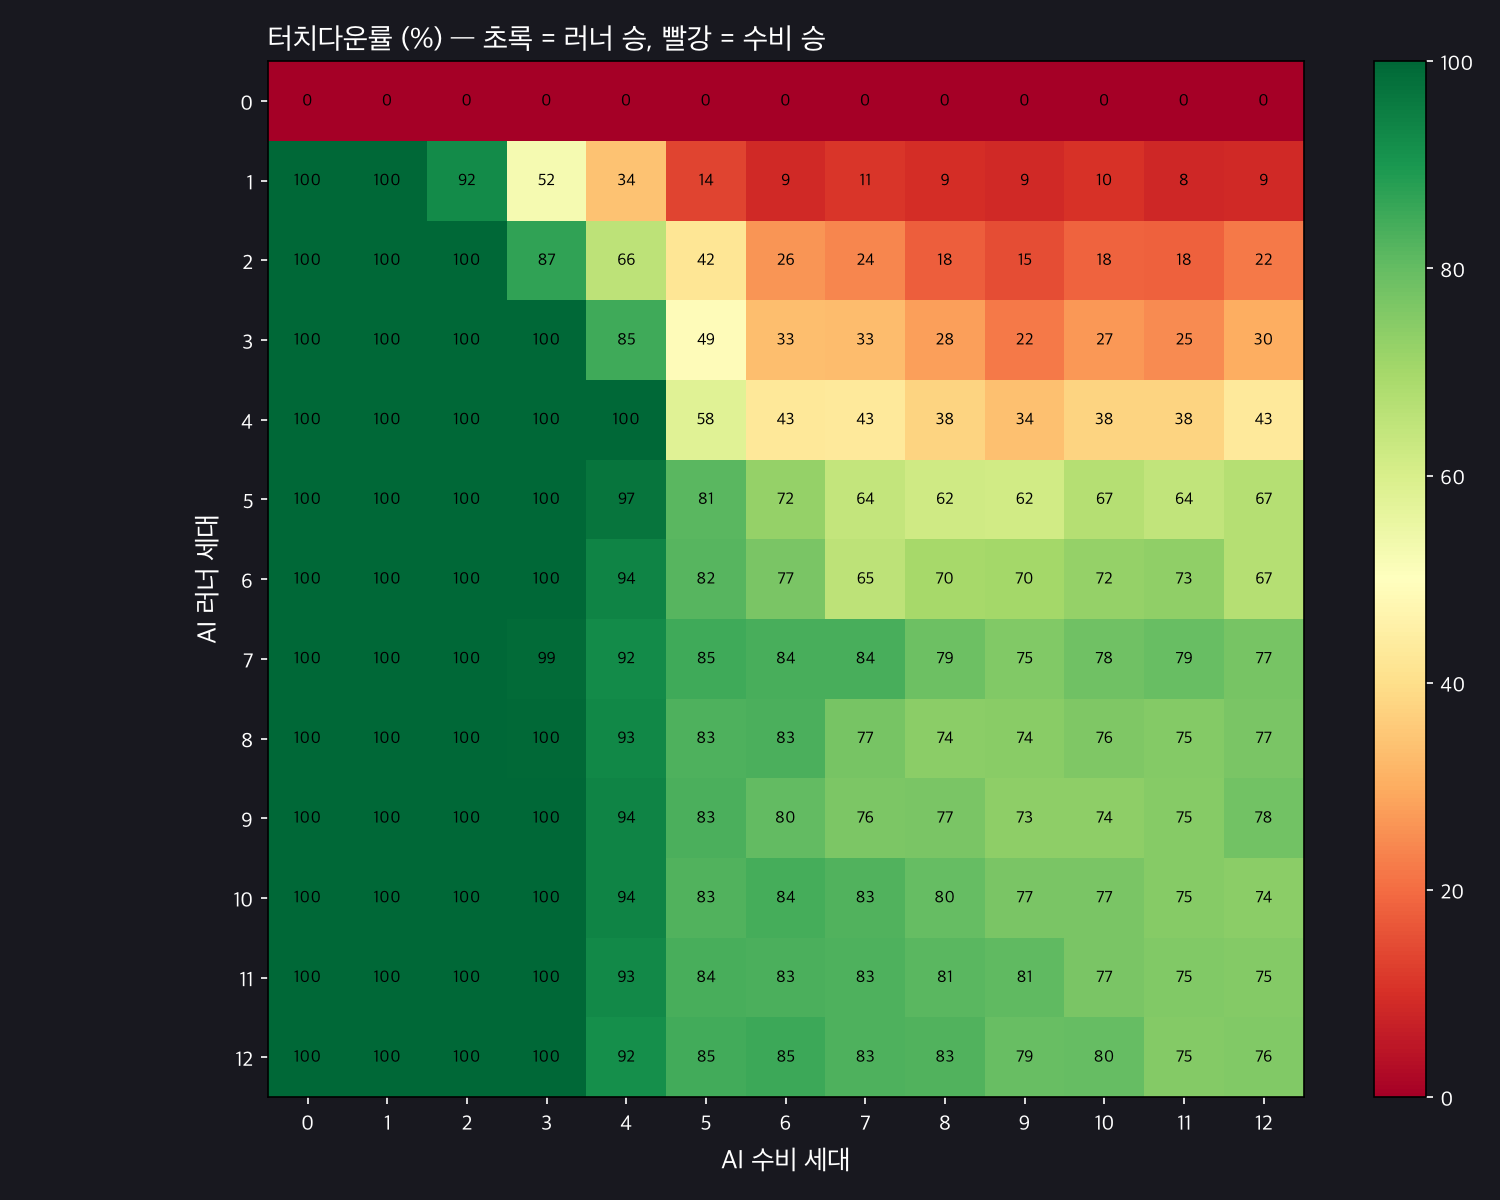

Source data for this figure (header and first rows):
# rows = runner gen, cols = tackler gen, value = touchdown rate
0.0000, 0.0000, 0.0000, 0.0000, 0.0000, 0.0000, 0.0000, 0.0000, 0.0000, 0.0000, 0.0000, 0.0000, 0.0000
1, 1, 0.9238, 0.5234, 0.3398, 0.1357, 0.0859, 0.1104, 0.0947, 0.0889, 0.1045, 0.0850, 0.0889
1, 1, 1, 0.8691, 0.6553, 0.4199, 0.2627, 0.2412, 0.1768, 0.1514, 0.1836, 0.1797, 0.2197
1, 1, 1, 1, 0.8496, 0.4902, 0.3340, 0.3281, 0.2783, 0.2197, 0.2676, 0.2480, 0.3027
1, 1, 1, 1, 0.9990, 0.5791, 0.4258, 0.4307, 0.3760, 0.3389, 0.3779, 0.3770, 0.4297
1, 1, 1, 1, 0.9688, 0.8145, 0.7227, 0.6416, 0.6191, 0.6162, 0.6680, 0.6445, 0.6689
1, 1, 1, 1, 0.9375, 0.8193, 0.7676, 0.6543, 0.6953, 0.6992, 0.7227, 0.7314, 0.6699
1, 1, 1, 0.9883, 0.9219, 0.8506, 0.8389, 0.8389, 0.7861, 0.7549, 0.7812, 0.7949, 0.7725
1, 1, 1, 0.9951, 0.9307, 0.8281, 0.8340, 0.7705, 0.7383, 0.7441, 0.7578, 0.7520, 0.7676
1, 1, 1, 1, 0.9404, 0.8330, 0.8037, 0.7637, 0.7666, 0.7344, 0.7373, 0.7480, 0.7773
1, 1, 1, 1, 0.9375, 0.8262, 0.8428, 0.8252, 0.7998, 0.7686, 0.7656, 0.7490, 0.7402
1, 1, 1, 1, 0.9287, 0.8369, 0.8340, 0.8291, 0.8145, 0.8057, 0.7686, 0.7549, 0.7500
1, 1, 1, 0.9961, 0.9150, 0.8457, 0.8535, 0.8281, 0.8271, 0.7930, 0.7979, 0.7529, 0.7559
